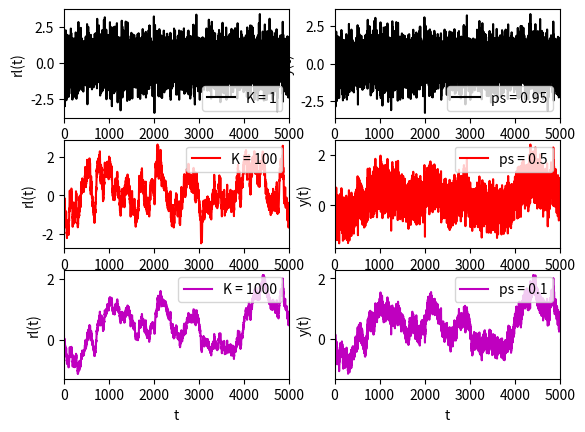
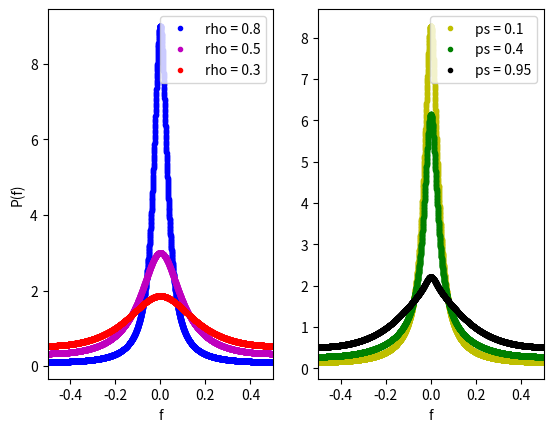
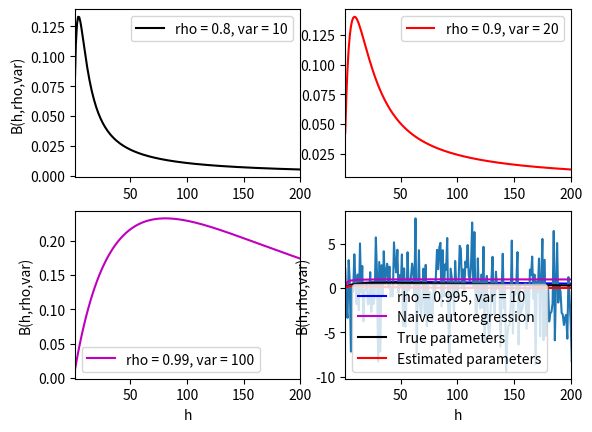

The matplotlib source for these figures, in order: (Note: this script raises an exception after producing the figures.)
import numpy
import scipy.stats
import matplotlib.pyplot as mp

# reproduction of results of
# Inference for Noisy Long Run Component Process C., GOURIEROUX (1) and J., JASIAK

# Figure 1a, 1b, 2
# long term components with varying rho (autocorr. coefficient)
# same noise, unitary variance
# construction of xl(t)(K=1) + xs(t)(K=1000) by using different weights

N = 5000
K = numpy.array([1,100,1000])
rhos = 1-1/K
ars = numpy.zeros((len(K),N)) # xl(t)
e = scipy.stats.norm.rvs(size=N)
ars[:,0] = numpy.full(shape=len(K),fill_value=e[0])
for k in range(0,len(K)):
    for t in range(1,N):
        ars[k,t] = rhos[k]*ars[k,t-1] + numpy.sqrt(1-rhos[k]**2)*e[t]
        
ps = numpy.array([0.95,0.4,0.1]) # len(ps)=len(K) for graph
pl = 1 - ps
ys = numpy.zeros((len(K),N))
for k in range(0,len(K)):
    ys[k,:] = pl[k]*ars[-1,:] + ps[k]*ars[0,:]
     
f_, axarr = mp.subplots(3, 2, sharex=False)
ax1, ax2, ax3, ax4, ax5, ax6 = axarr.flatten()

ax1.plot(ars[0,:],'k',label='K = 1')
ax3.plot(ars[1,:],'r',label='K = 100')
ax5.plot(ars[2,:],'m',label='K = 1000')
ax1.set_xlim((0,N))
ax3.set_xlim((0,N))
ax5.set_xlim((0,N))
ax1.set_ylabel('rl(t)')
ax3.set_ylabel('rl(t)')
ax5.set_ylabel('rl(t)')
ax5.set_xlabel('t')
ax1.legend(loc='lower right')
ax3.legend(loc='upper right')
ax5.legend(loc='upper right')

ax2.plot(ys[0,:],'k',label='ps = 0.95')
ax4.plot(ys[1,:],'r',label='ps = 0.5')
ax6.plot(ys[2,:],'m',label='ps = 0.1')
ax2.set_xlim((0,N))
ax4.set_xlim((0,N))
ax6.set_xlim((0,N))
ax2.set_ylabel('y(t)')
ax4.set_ylabel('y(t)')
ax6.set_ylabel('y(t)')
ax6.set_xlabel('t')
ax2.legend(loc='lower right')
ax4.legend(loc='upper right')
ax6.legend(loc='upper right')

mp.show()
        
# Figure 3, power spectral densities of mixtures

rhos = numpy.array([0.8,0.5,0.3])
fr = numpy.fft.fftfreq(N,1)
pws = numpy.zeros((len(K),N))
for k in range(0,len(K)):
    pws[k,:] = (1-rhos[k]**2)/(1-2*rhos[k]*numpy.cos(2*numpy.pi*fr)+rhos[k]**2)

ps = numpy.array([0.95,0.4,0.1]) # len(ps)=len(K) for graph
pl = 1 - ps 
mixs = numpy.zeros((len(K),N))
for k in range(0,len(K)):
    mixs[k,:] = (ps[k]*(1-rhos[-1]**2)/(1-2*rhos[-1]*numpy.cos(2*numpy.pi*fr)+rhos[-1]**2)
                +pl[k]*(1-rhos[0]**2)/(1-2*rhos[0]*numpy.cos(2*numpy.pi*fr)+rhos[0]**2))

print(numpy.sum(pws[0,:])*(1/N)) # var=1 checked
print(numpy.sum(pws[1,:])*(1/N)) # var=1 checked
print(numpy.sum(pws[2,:])*(1/N)) # var=1 checked

f_, axarr = mp.subplots(1, 2, sharex=False)
ax1, ax2 = axarr.flatten()

ax1.plot(fr,pws[0,:],'b.',label='rho = 0.8')
ax1.plot(fr,pws[1,:],'m.',label='rho = 0.5')
ax1.plot(fr,pws[2,:],'r.',label='rho = 0.3')
ax1.legend(loc='upper right')
ax1.set_ylabel('P(f)')
ax1.set_xlabel('f')
ax1.set_xlim((-0.5,0.5))

ax2.plot(fr,mixs[2,:],'y.',label='ps = 0.1')
ax2.plot(fr,mixs[1,:],'g.',label='ps = 0.4')
ax2.plot(fr,mixs[0,:],'k.',label='ps = 0.95')
ax2.legend(loc='upper right')
ax2.set_xlabel('f')
ax2.set_xlim((-0.5,0.5))
mp.show()

# Figure 4
# theoretical autoregressions of running sums
# Formulas in Appendix 2


var = numpy.array([10,20,100,10]) # paired vars and rhos
rhos = numpy.array([0.8,0.9,0.99,0.995])
h = numpy.arange(1,201,1)
Bs = numpy.zeros((len(var),len(h)))
for k in range(0,len(var)):
    for j in range(0,len(h)):
        ghhr = rhos[k]*(1-rhos[k]**h[j])*(1-rhos[k]**h[j])/((1-rhos[k])**2)
        ghr = (1+rhos[k])/(1-rhos[k])*h[j]-2*rhos[k]*(1-rhos[k]**h[j])/((1-rhos[k])**2)
        Bs[k,j] = ghhr/(ghr+h[j]*var[k])

f_, axarr = mp.subplots(2, 2, sharex=False)
ax1, ax2, ax3, ax4 = axarr.flatten()

ax1.plot(h,Bs[0,:],'k',label='rho = 0.8, var = 10')
ax2.plot(h,Bs[1,:],'r',label='rho = 0.9, var = 20')
ax3.plot(h,Bs[2,:],'m',label='rho = 0.99, var = 100')
ax4.plot(h,Bs[3,:],'b',label='rho = 0.995, var = 10')
ax1.legend(loc='upper right')
ax2.legend(loc='upper right')
ax3.legend(loc='lower left')
ax4.legend(loc='lower left')
ax1.set_xlim((1,len(h)))
ax2.set_xlim((1,len(h)))
ax3.set_xlim((1,len(h)))
ax4.set_xlim((1,len(h)))
ax1.set_ylabel('B(h,rho,var)')
ax3.set_ylabel('B(h,rho,var)')
ax3.set_xlabel('h')
ax4.set_xlabel('h')
mp.show()


# Figure 5,6
# Theoretical and estimated coefficients for a (seemingly) wn sequence

N = 400
h = numpy.arange(1,201,1)
rho = 0.99
var = 10
ys = numpy.zeros(N)
xl = numpy.zeros(N)
e1 = scipy.stats.norm.rvs(size=N,loc=0,scale=numpy.sqrt(1-rho**2))
e2 = scipy.stats.norm.rvs(size=N,loc=0,scale=numpy.sqrt(var))
xl[0] = e1[0]
ys[0] = xl[0] + e2[0]
for t in range(1,N):
    # y(t) = xl(t) + xs(t)
    xl[t] = rho*xl[t-1] + e1[t]
    ys[t] = xl[t] + e2[t]
    
mp.plot(ys)
mp.ylabel('y(t)')
mp.xlabel('t')
mp.show()        

ylag = numpy.roll(ys,-1)
ylag2 = numpy.roll(ys,-2)
rhoT = 0.904#(numpy.matmul(ylag2.T,ys))/(numpy.matmul(ylag.T,ys)) # from Eq. 3.1
            # rhoT is hardcoded because of high estimator variance
varT = numpy.matmul(ys.T,ys)/N-1 # from def of y

Bstrue = numpy.zeros(len(h))
BsT = numpy.zeros(len(h))
Bemp = numpy.zeros(len(h))
R2emp = numpy.zeros(len(h))
for j in range(0,len(h)):
    
    ghhr = rho*(1-rho**h[j])*(1-rho**h[j])/((1-rho)**2)
    ghr = (1+rho)/(1-rho)*h[j]-2*rho*(1-rho**h[j])/((1-rho)**2)
    Bstrue[j] = ghhr/(ghr+h[j]*var)
    
    ghhrT = rhoT*(1-rhoT**h[j])*(1-rhoT**h[j])/((1-rhoT)**2)
    ghrT = (1+rhoT)/(1-rhoT)*h[j]-2*rhoT*(1-rhoT**h[j])/((1-rhoT)**2)
    BsT[j] = ghhrT/(ghrT+h[j]*varT)
    
    rsum_ = numpy.zeros(int(N-h[j]))
    for c in range(0,int(N-h[j])):
        rsum_[c] = numpy.sum(ys[int(c):int(c+h[j])])
    rsum_ = rsum_[1:]-numpy.average(rsum_)
    rsumlag = numpy.roll(rsum_,1)
    Bemp[j] = numpy.matmul(rsumlag.T,rsum_)/numpy.matmul(rsumlag.T,rsumlag)
            
mp.plot(h,Bemp,'m',label='Naive autoregression')
mp.plot(h,Bstrue,'k',label='True parameters')
mp.plot(h,BsT,'r',label='Estimated parameters')
mp.legend()
mp.xlim((1,len(h)))
mp.ylabel('B(h,rho,var)')
mp.xlabel('h')
mp.show()

# Table 1a-1e-2

N = 5000
K = numpy.array([1,100,1000])
rhos = 1-1/K
ars = numpy.zeros((len(K),N)) 
e = scipy.stats.norm.rvs(size=N)
ars[:,0] = numpy.full(shape=len(K),fill_value=e[0])
for k in range(0,len(K)):
    for t in range(1,N):
        ars[k,t] = rhos[k]*ars[k,t-1] + numpy.sqrt(1-rhos[k]**2)*e[t]
        
ps = numpy.array([1,0.5,0.95]) 
pl = 1 - ps
ys = numpy.zeros((len(K),N))
for k in range(0,len(K)):
    ys[k,:] = pl[k]*ars[-1,:] + ps[k]*ars[0,:]
    
wn = ys[0,:]
ew = ys[1,:]
ln = ys[2,:]


T = numpy.array([250,500,1000,2000,5000])

means = numpy.zeros((len(K),len(T))) # sample means table
vars_ = numpy.zeros((len(K),len(T))) # sample variances table
q5_ = numpy.zeros((len(K),len(T))) # 5% quantile
q95_ = numpy.zeros((len(K),len(T))) # 95% quantile
Foc = numpy.zeros((len(K),len(T))) # first order correl
rhoest = numpy.zeros((len(K),len(T))) # estimation of rho

for k in range(0,len(K)):
    for t in range(0,len(T)):

        means[k,t] = numpy.average(ys[k,:int(T[t])])
        seq = ys[k,:int(T[t])]
        vars_[k,t] = numpy.matmul(seq.T,seq)/T[t]
        
        sort = numpy.sort(ys[k,:int(T[t])])
        q5_[k,t] = sort[int(0.05*T[t])]
        q95_[k,t] = sort[int(0.95*T[t])]
        
        ylag = numpy.roll(seq,-1)
        Foc[k,t] = (numpy.matmul(ylag.T,seq)/T[t])/vars_[k,t]
        
        ylag2 = numpy.roll(seq,-2)
        rhoest[k,t] = (numpy.matmul(ylag2.T,seq))/(numpy.matmul(ylag.T,seq))
 
meansdf = pandas.DataFrame(means,columns=T,index=['wn','ew','ln']) 
vars_df = pandas.DataFrame(vars_,columns=T,index=['wn','ew','ln'])      
q5_df = pandas.DataFrame(q5_,columns=T,index=['wn','ew','ln'])
q95_df = pandas.DataFrame(q95_,columns=T,index=['wn','ew','ln'])
Focdf = pandas.DataFrame(Foc,columns=T,index=['wn','ew','ln'])
rhoestdf = pandas.DataFrame(rhoest[1:,:],columns=T,index=['ew','ln'])

print('Sample means')
print(meansdf)
print()
     
print('Sample variances')
print(vars_df)
print()
        
print('5% quantile')
print(q5_df)
print()

print('95% quantile')
print(q95_df)
print()

print('First order correlation')
print(Focdf)
print()

print('Rho estimate (Yule-Walker)')
print(rhoestdf)

# Figure 7a-7b

lags = [] # ACFs of equiweighted process
acvs_ew = []
for t in range(0,len(T)):
    seq = ew[:int(T[t])]
    acv = numpy.fft.ifft(numpy.fft.fft(seq)*numpy.conj(numpy.fft.fft(seq)))/int(T[t])
    acvs_ew.append(numpy.real(acv))
    lags.append(numpy.fft.fftfreq(int(T[t]),1/int(T[t])))
    
f_, axarr = mp.subplots(2, 2, sharex=False)
ax1, ax2, ax3, ax4 = axarr.flatten()
    
lmax = 40
ax1.plot(lags[0][:lmax],acvs_ew[0][:lmax]/vars_[1,0],'k.',label='N = 250')
ax2.plot(lags[1][:lmax],acvs_ew[1][:lmax]/vars_[1,1],'k.',label='N = 500')
ax3.plot(lags[2][:lmax],acvs_ew[2][:lmax]/vars_[1,2],'k.',label='N = 1000')
ax4.plot(lags[4][:lmax],acvs_ew[4][:lmax]/vars_[1,4],'k.',label='N = 5000')
ax1.plot(lags[0][:lmax],numpy.full(shape=lmax,fill_value=1.96*1/numpy.sqrt(T[0])),'r--')
ax2.plot(lags[1][:lmax],numpy.full(shape=lmax,fill_value=1.96*1/numpy.sqrt(T[1])),'r--')
ax3.plot(lags[2][:lmax],numpy.full(shape=lmax,fill_value=1.96*1/numpy.sqrt(T[2])),'r--')
ax4.plot(lags[4][:lmax],numpy.full(shape=lmax,fill_value=1.96*1/numpy.sqrt(T[4])),'r--')
ax1.plot(lags[0][:lmax],numpy.full(shape=lmax,fill_value=-1.96*1/numpy.sqrt(T[0])),'r--')
ax2.plot(lags[1][:lmax],numpy.full(shape=lmax,fill_value=-1.96*1/numpy.sqrt(T[1])),'r--')
ax3.plot(lags[2][:lmax],numpy.full(shape=lmax,fill_value=-1.96*1/numpy.sqrt(T[2])),'r--')
ax4.plot(lags[4][:lmax],numpy.full(shape=lmax,fill_value=-1.96*1/numpy.sqrt(T[4])),'r--')
ax1.set_xlim((-1,lmax-1))
ax2.set_xlim((-1,lmax-1))
ax3.set_xlim((-1,lmax-1))
ax4.set_xlim((-1,lmax-1))
ax1.set_ylim((-0.15,1.1))
ax2.set_ylim((-0.15,1.1))
ax3.set_ylim((-0.15,1.1))
ax4.set_ylim((-0.15,1.1))
ax1.set_ylabel('acf(v)')
ax3.set_ylabel('acf(v)')
ax3.set_xlabel('v')
ax4.set_xlabel('v')
mp.show()

acvs_ln = [] # ACFs of large noise process
for t in range(0,len(T)):
    seq = ln[:int(T[t])]
    acv = numpy.fft.ifft(numpy.fft.fft(seq)*numpy.conj(numpy.fft.fft(seq)))/int(T[t])
    acvs_ln.append(numpy.real(acv))
    
f_, axarr = mp.subplots(2, 2, sharex=False)
ax1, ax2, ax3, ax4 = axarr.flatten()
    
lmax = 40
ax1.plot(lags[0][:lmax],acvs_ln[0][:lmax]/vars_[2,0],'k.',label='N = 250')
ax2.plot(lags[1][:lmax],acvs_ln[1][:lmax]/vars_[2,1],'k.',label='N = 500')
ax3.plot(lags[2][:lmax],acvs_ln[2][:lmax]/vars_[2,2],'k.',label='N = 1000')
ax4.plot(lags[4][:lmax],acvs_ln[4][:lmax]/vars_[2,4],'k.',label='N = 5000')
ax1.plot(lags[0][:lmax],numpy.full(shape=lmax,fill_value=1.96*1/numpy.sqrt(T[0])),'r--')
ax2.plot(lags[1][:lmax],numpy.full(shape=lmax,fill_value=1.96*1/numpy.sqrt(T[1])),'r--')
ax3.plot(lags[2][:lmax],numpy.full(shape=lmax,fill_value=1.96*1/numpy.sqrt(T[2])),'r--')
ax4.plot(lags[4][:lmax],numpy.full(shape=lmax,fill_value=1.96*1/numpy.sqrt(T[4])),'r--')
ax1.plot(lags[0][:lmax],numpy.full(shape=lmax,fill_value=-1.96*1/numpy.sqrt(T[0])),'r--')
ax2.plot(lags[1][:lmax],numpy.full(shape=lmax,fill_value=-1.96*1/numpy.sqrt(T[1])),'r--')
ax3.plot(lags[2][:lmax],numpy.full(shape=lmax,fill_value=-1.96*1/numpy.sqrt(T[2])),'r--')
ax4.plot(lags[4][:lmax],numpy.full(shape=lmax,fill_value=-1.96*1/numpy.sqrt(T[4])),'r--')
ax1.set_xlim((-1,lmax-1))
ax2.set_xlim((-1,lmax-1))
ax3.set_xlim((-1,lmax-1))
ax4.set_xlim((-1,lmax-1))
ax1.set_ylim((-0.15,1.1))
ax2.set_ylim((-0.15,1.1))
ax3.set_ylim((-0.15,1.1))
ax4.set_ylim((-0.15,1.1))
ax1.set_ylabel('acf(v)')
ax3.set_ylabel('acf(v)')
ax3.set_xlabel('v')
ax4.set_xlabel('v')
mp.show()

# Figure 8a-8b
# functional estimates of the distributions

ew2k = ew[:2000]
ew5k = ew[:5000]

U = 300
rhoT = 0.999 # assume known
umax = 3
umin = -umax
u = numpy.linspace(umin,umax,U)
Dpsi_urho_v = numpy.zeros(U,dtype=numpy.complex) # dbs(u)/du (noise part)
Dpsi_urho_v5k = numpy.zeros(U,dtype=numpy.complex)
for a in range(0,U):
    
    ew2klag = numpy.roll(ew2k,-1)
    ew5klag = numpy.roll(ew5k,-1)
    
    v = -u[a]/rhoT
    
    Dpsi_urho_v[a] = ((-numpy.sum(ew2klag*numpy.sin(u[a]*ew2k+v*ew2klag))+1j*numpy.sum(ew2klag*numpy.cos(u[a]*ew2k+v*ew2klag)))/
                        (numpy.sum(numpy.cos(u[a]*ew2k+v*ew2klag))+1j*numpy.sum(numpy.sin(u[a]*ew2k+v*ew2klag))))
    
    Dpsi_urho_v5k[a] = ((-numpy.sum(ew5klag*numpy.sin(u[a]*ew5k+v*ew5klag))+1j*numpy.sum(ew5klag*numpy.cos(u[a]*ew5k+v*ew5klag)))/
                        (numpy.sum(numpy.cos(u[a]*ew5k+v*ew5klag))+1j*numpy.sum(numpy.sin(u[a]*ew5k+v*ew5klag))))

Dpsi_0_v = numpy.zeros(U,dtype=numpy.complex) # dcl(u)/du (x part)
Dpsi_0_v5k = numpy.zeros(U,dtype=numpy.complex)
for a in range(0,U):
    
    ew2klag = numpy.roll(ew2k,-1)
    ew5klag = numpy.roll(ew5k,-1)
    
    v = 0
    Dpsi_0_v[a] = ((-numpy.sum(ew2klag*numpy.sin(u[a]*ew2k+v*ew2klag))+1j*numpy.sum(ew2klag*numpy.cos(u[a]*ew2k+v*ew2klag)))/
                        (numpy.sum(numpy.cos(u[a]*ew2k+v*ew2klag))+1j*numpy.sum(numpy.sin(u[a]*ew2k+v*ew2klag))))

    Dpsi_0_v5k[a] = ((-numpy.sum(ew5klag*numpy.sin(u[a]*ew5k+v*ew5klag))+1j*numpy.sum(ew5klag*numpy.cos(u[a]*ew5k+v*ew5klag)))/
                        (numpy.sum(numpy.cos(u[a]*ew5k+v*ew5klag))+1j*numpy.sum(numpy.sin(u[a]*ew5k+v*ew5klag))))

dclu_du = Dpsi_urho_v - Dpsi_0_v
dclu_du5k = Dpsi_urho_v5k - Dpsi_0_v5k

f_, axarr = mp.subplots(2, 2, sharex=False)
ax1, ax2, ax3, ax4 = axarr.flatten()

ax1.plot(u,numpy.real(Dpsi_urho_v),'k--')
ax3.plot(u,numpy.imag(Dpsi_urho_v),'r--')
ax1.plot(u,numpy.real(Dpsi_urho_v5k),'k-')
ax3.plot(u,numpy.imag(Dpsi_urho_v5k),'r-')
ax2.plot(u,numpy.real(dclu_du),'k--')
ax4.plot(u,numpy.imag(dclu_du),'r--')
ax2.plot(u,numpy.real(dclu_du5k),'k-')
ax4.plot(u,numpy.imag(dclu_du5k),'r-')
ax1.set_xlim((umin,umax))
ax2.set_xlim((umin,umax))
ax3.set_xlim((umin,umax))
ax4.set_xlim((umin,umax))
ax1.set_ylabel('Real part')
ax3.set_ylabel('Imaginary part')
ax3.set_xlabel('u')
ax4.set_xlabel('u')
ax1.set_title('noise comp.')
ax2.set_title('x comp.')
mp.show()
    
    











        









        
    
    